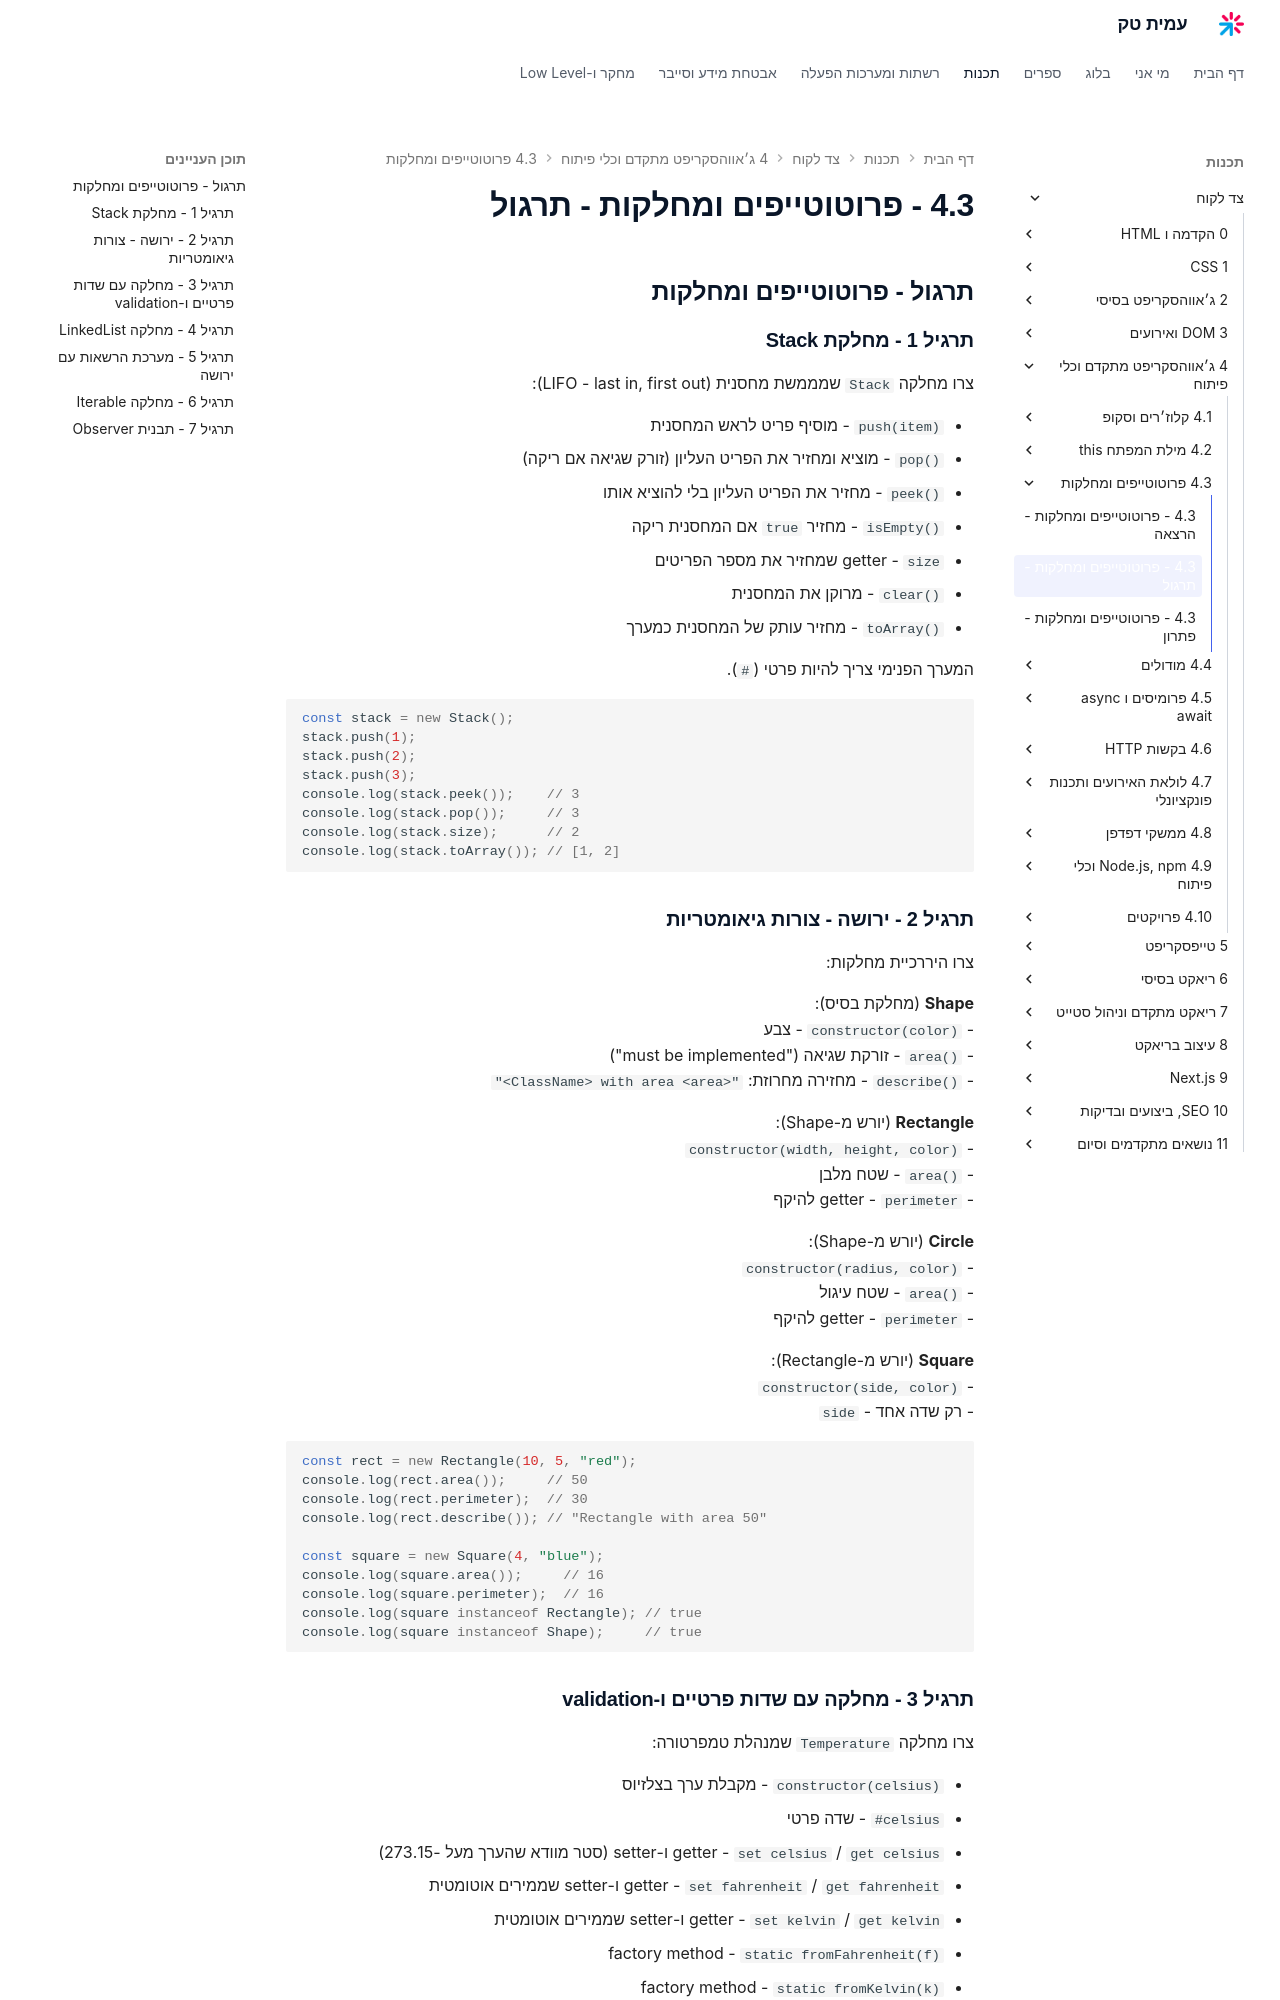

repository: AmitPinchasi/amittech · page: צד-לקוח/4 - ג׳אווהסקריפט מתקדם וכלי פיתוח/4.3 - פרוטוטייפים ומחלקות/4.3 - פרוטוטייפים ומחלקות - תרגול/index.html · generator: mkdocs


## תרגול - פרוטוטייפים ומחלקות

### תרגיל 1 - מחלקת Stack

צרו מחלקה `Stack` שמממשת מחסנית (LIFO - last in, first out):

- `push(item)` - מוסיף פריט לראש המחסנית
- `pop()` - מוציא ומחזיר את הפריט העליון (זורק שגיאה אם ריקה)
- `peek()` - מחזיר את הפריט העליון בלי להוציא אותו
- `isEmpty()` - מחזיר `true` אם המחסנית ריקה
- `size` - getter שמחזיר את מספר הפריטים
- `clear()` - מרוקן את המחסנית
- `toArray()` - מחזיר עותק של המחסנית כמערך

המערך הפנימי צריך להיות פרטי (`#`).

```js
const stack = new Stack();
stack.push(1);
stack.push(2);
stack.push(3);
console.log(stack.peek());    // 3
console.log(stack.pop());     // 3
console.log(stack.size);      // 2
console.log(stack.toArray()); // [1, 2]
```

### תרגיל 2 - ירושה - צורות גיאומטריות

צרו היררכיית מחלקות:

**Shape** (מחלקת בסיס):
- `constructor(color)` - צבע
- `area()` - זורקת שגיאה ("must be implemented")
- `describe()` - מחזירה מחרוזת: `"<ClassName> with area <area>"`

**Rectangle** (יורש מ-Shape):
- `constructor(width, height, color)`
- `area()` - שטח מלבן
- `perimeter` - getter להיקף

**Circle** (יורש מ-Shape):
- `constructor(radius, color)`
- `area()` - שטח עיגול
- `perimeter` - getter להיקף

**Square** (יורש מ-Rectangle):
- `constructor(side, color)`
- רק שדה אחד - `side`

```js
const rect = new Rectangle(10, 5, "red");
console.log(rect.area());     // 50
console.log(rect.perimeter);  // 30
console.log(rect.describe()); // "Rectangle with area 50"

const square = new Square(4, "blue");
console.log(square.area());     // 16
console.log(square.perimeter);  // 16
console.log(square instanceof Rectangle); // true
console.log(square instanceof Shape);     // true
```
